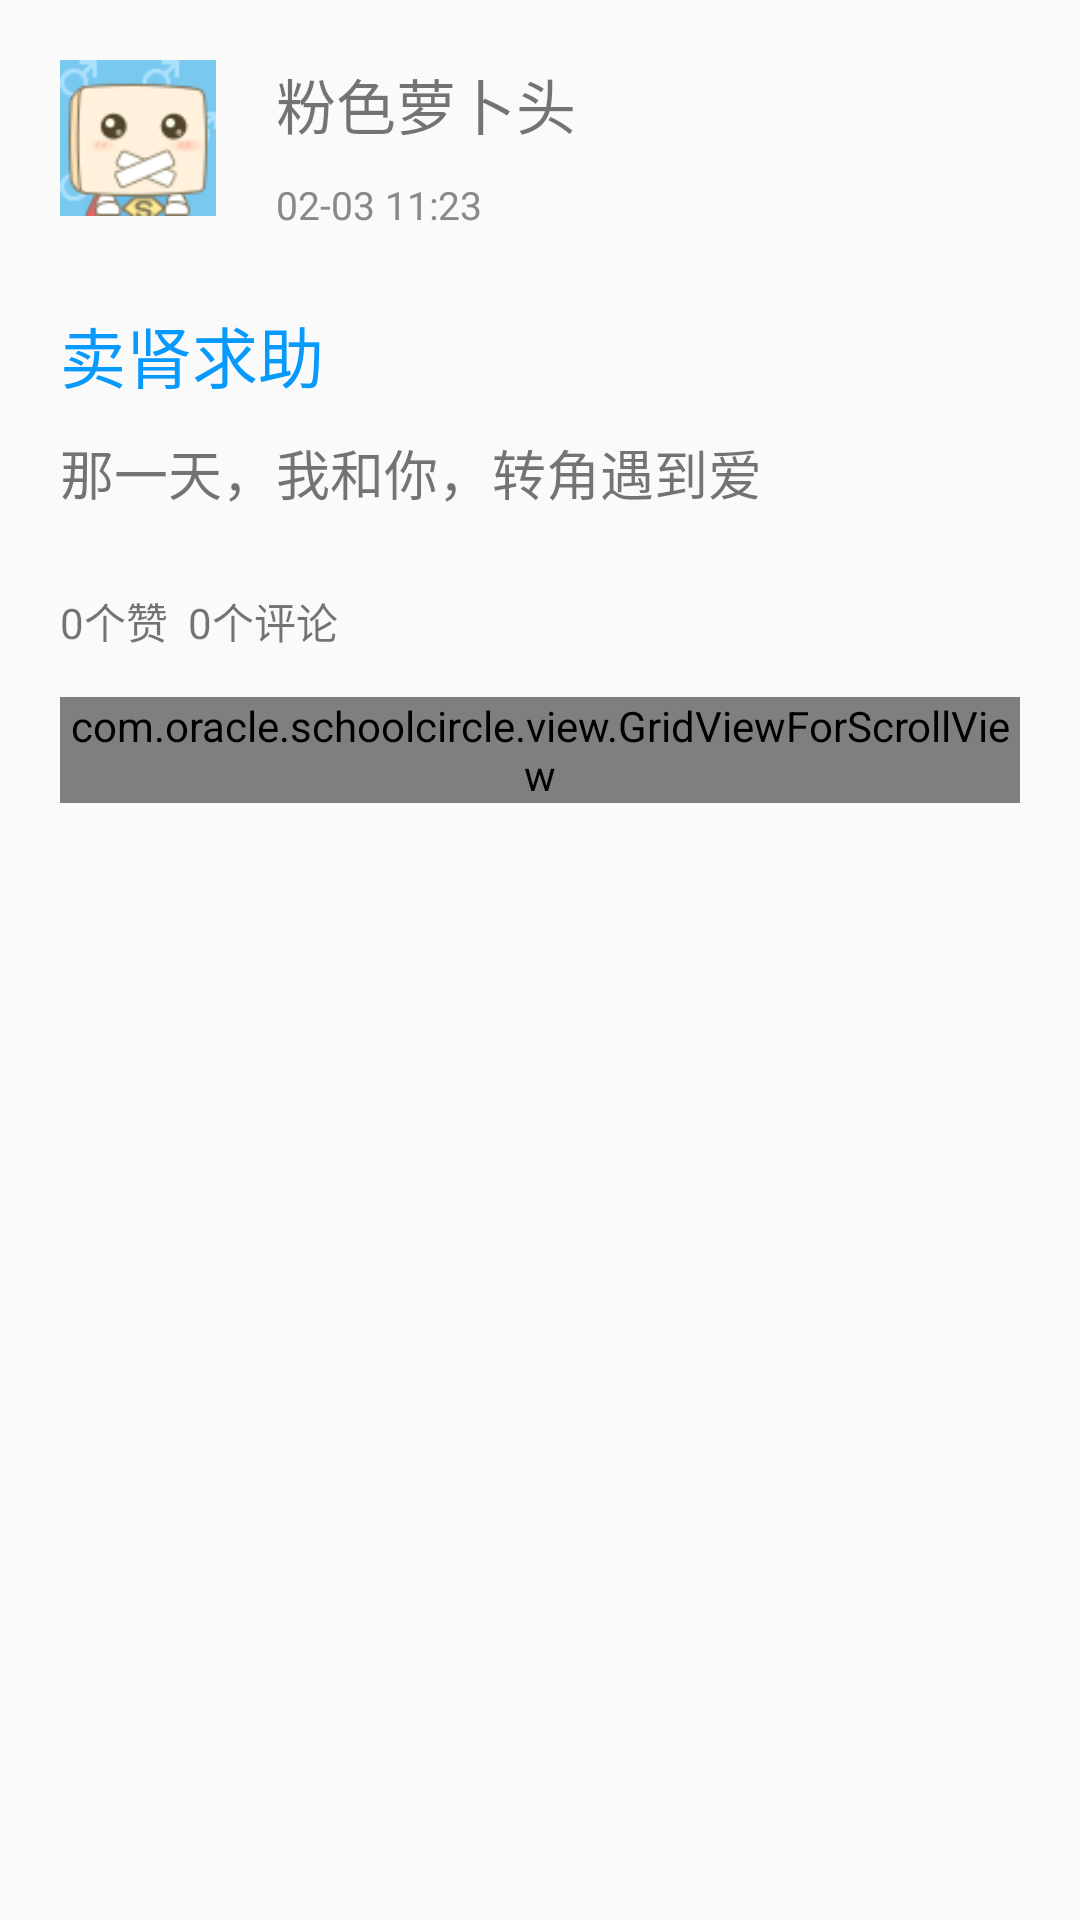

Android layout source for this screen:
<!-- AndroidManifest.xml: application theme AppTheme -->
<!-- res/layout/lv_item_contents.xml -->
<?xml version="1.0" encoding="utf-8"?>
<LinearLayout xmlns:android="http://schemas.android.com/apk/res/android"
    xmlns:app="http://schemas.android.com/apk/res-auto"
    android:layout_width="match_parent"
    android:layout_height="match_parent"
    android:descendantFocusability="blocksDescendants"
    android:orientation="vertical">

    <LinearLayout
        android:layout_width="match_parent"
        android:layout_height="wrap_content"
        android:orientation="horizontal"
        android:paddingLeft="20dp"
        android:paddingTop="20dp">

        <ImageView
            android:id="@+id/iv_contents_user_img"
            android:layout_width="52dp"
            android:layout_height="52dp"
            android:src="@drawable/ic_th_icon_boy" />

        <LinearLayout
            android:layout_width="wrap_content"
            android:layout_height="wrap_content"
            android:layout_marginLeft="20dp"
            android:gravity="center_vertical"
            android:orientation="vertical">

            <TextView
                android:id="@+id/tv_contents_user_name"
                android:layout_width="wrap_content"
                android:layout_height="wrap_content"
                android:ellipsize="end"
                android:text="粉色萝卜头"
                android:textSize="20dp" />

            <TextView
                android:id="@+id/tv_contents_date"
                android:layout_width="wrap_content"
                android:layout_height="wrap_content"
                android:layout_marginBottom="20dp"
                android:paddingTop="10dp"
                android:text="02-03 11:23"
                android:textColor="@color/text_color"
                android:textSize="13sp" />
        </LinearLayout>
    </LinearLayout>

    <LinearLayout
        android:layout_width="match_parent"
        android:layout_height="wrap_content"
        android:orientation="vertical"
        android:paddingLeft="20dp"
        android:paddingTop="5dp">

        <TextView
            android:id="@+id/tv_contents_title"
            android:layout_width="wrap_content"
            android:layout_height="wrap_content"
            android:ellipsize="end"
            android:text="卖肾求助"
            android:textColor="@color/main_color"
            android:textSize="22dp" />

        <TextView
            android:id="@+id/tv_contents_content"
            android:layout_width="match_parent"
            android:layout_height="wrap_content"
            android:layout_marginTop="10dp"
            android:ellipsize="end"
            android:lines="2"
            android:text="那一天，我和你，转角遇到爱"
            android:textSize="18dp" />

        <TextView
            android:layout_width="wrap_content"
            android:layout_height="wrap_content"
            android:paddingBottom="5dp"
            android:paddingTop="5dp"
            android:text="0个赞  0个评论" />

    </LinearLayout>

    
    
    
    

    
    <com.oracle.schoolcircle.view.GridViewForScrollView
        android:id="@+id/gv_content_pic"
        android:layout_width="match_parent"
        android:layout_height="wrap_content"
        android:layout_marginLeft="20dp"
        android:layout_marginRight="20dp"
        android:layout_marginTop="10dp"
        android:layout_marginBottom="10dp"
        android:horizontalSpacing="2dp"
        android:verticalSpacing="2dp">

    </com.oracle.schoolcircle.view.GridViewForScrollView>
    
    
    
    
    
    
    
    
    
    
    

    

</LinearLayout>
<!-- resources referenced by this layout -->
<resources>
  <color name="main_color">#0799FC</color>
  <color name="text_color">#898989</color>
  <!-- drawable ic_th_icon_boy: png bitmap (drawable, 4845 bytes) -->
  <style name="AppTheme" parent="Theme.AppCompat.Light.DarkActionBar">
          
          <item name="colorPrimary">@color/colorPrimary</item>
          <item name="colorPrimaryDark">@color/colorPrimaryDark</item>
          <item name="colorAccent">@color/colorAccent</item>
      </style>
  <color name="colorPrimary">#3F51B5</color>
  <color name="colorPrimaryDark">#303F9F</color>
  <color name="colorAccent">#FF4081</color>
</resources>
